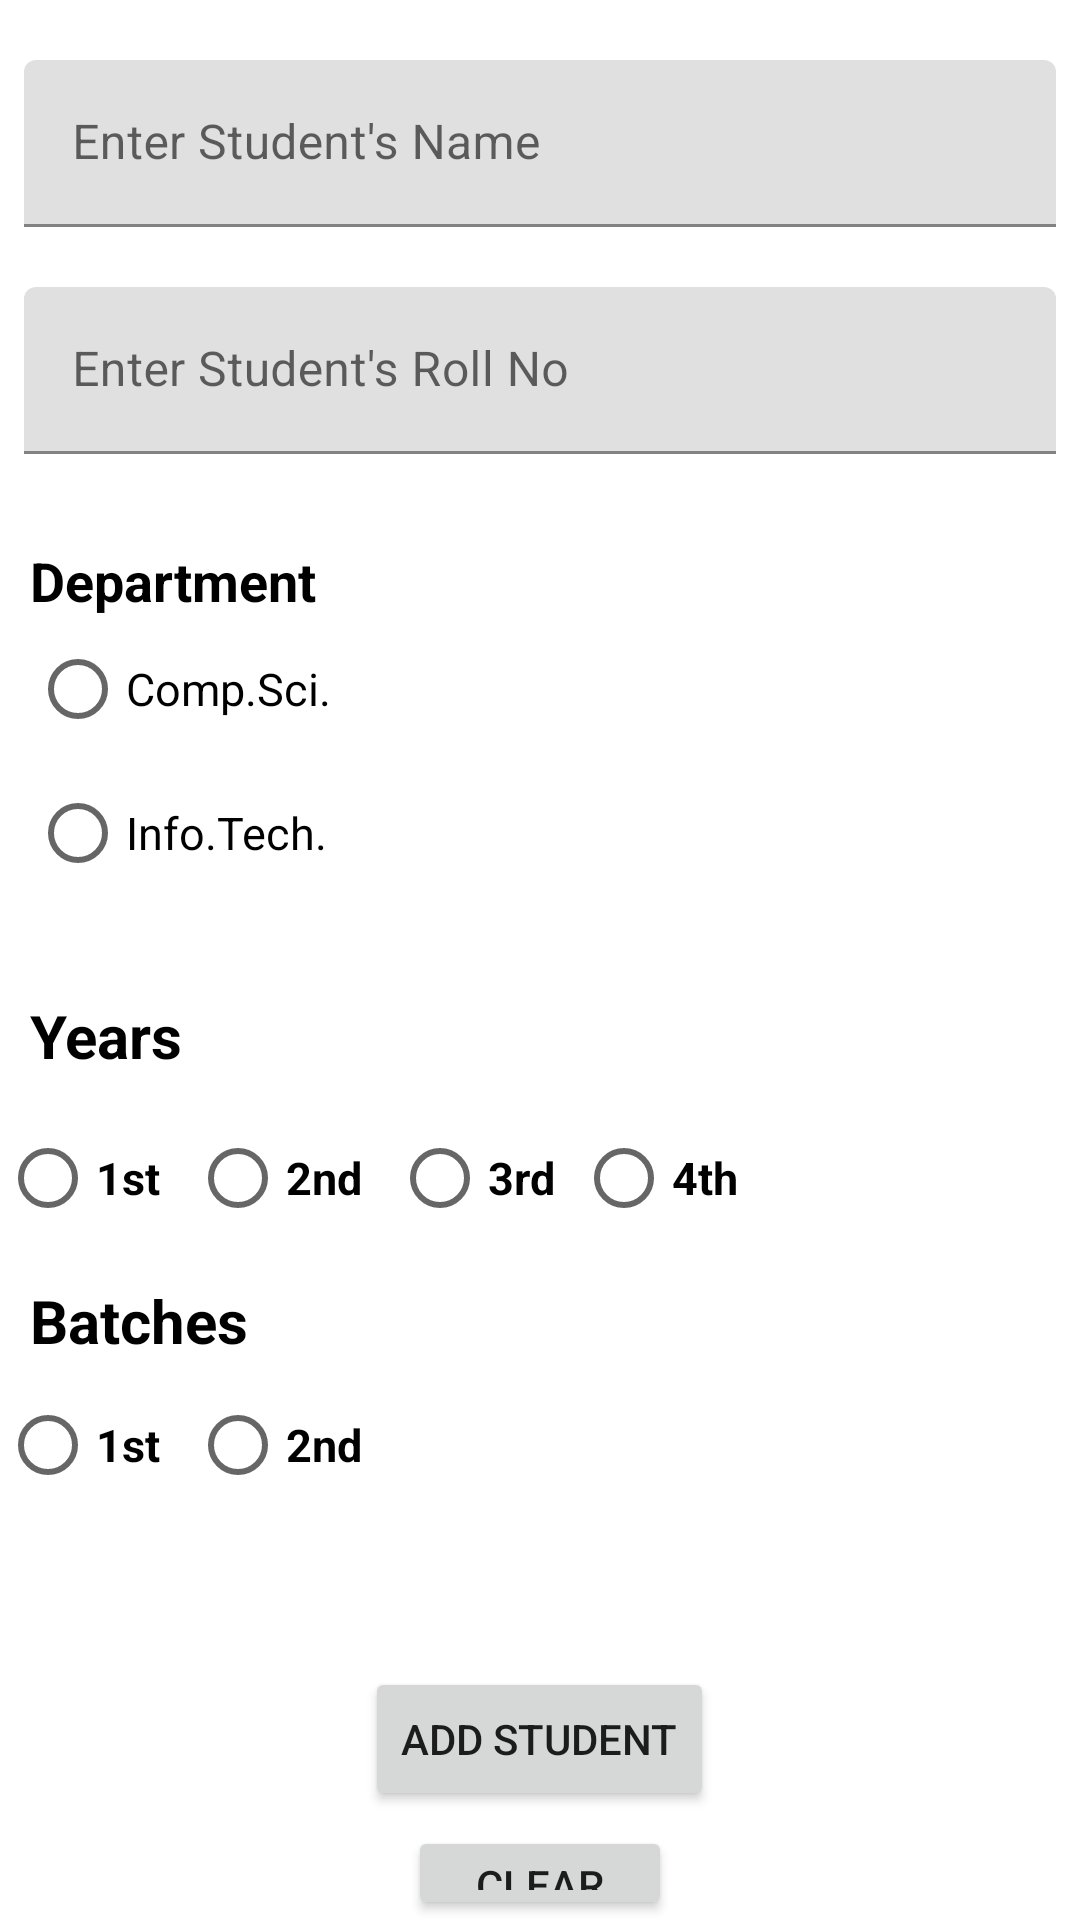

Layout XML and referenced resources for this Android screen:
<!-- AndroidManifest.xml: application theme Theme.FacultyModule2 -->
<!-- res/layout/activity_add_students.xml -->
<?xml version="1.0" encoding="utf-8"?>
<androidx.constraintlayout.widget.ConstraintLayout xmlns:android="http://schemas.android.com/apk/res/android"
    xmlns:app="http://schemas.android.com/apk/res-auto"
    xmlns:tools="http://schemas.android.com/tools"
    android:layout_width="match_parent"
    android:layout_height="match_parent"
    tools:context=".AddStudentsActivity">

    <LinearLayout
        android:id="@+id/linearLayout2"
        android:layout_width="0dp"
        android:layout_height="0dp"
        android:orientation="vertical"
        app:layout_constraintBottom_toBottomOf="parent"
        app:layout_constraintEnd_toEndOf="parent"
        app:layout_constraintStart_toStartOf="parent"
        app:layout_constraintTop_toTopOf="parent">

        <com.google.android.material.textfield.TextInputLayout
            android:id="@+id/tLayoutName"
            style="@style/Widget.MaterialComponents.TextInputLayout.FilledBox"
            android:layout_width="match_parent"
            android:layout_height="wrap_content"
            android:layout_marginStart="8dp"
            android:layout_marginTop="20dp"
            android:layout_marginEnd="8dp">

            <com.google.android.material.textfield.TextInputEditText
                android:id="@+id/TIedtName"
                android:layout_width="match_parent"
                android:layout_height="wrap_content"
                android:hint="Enter Student's Name"
                 />
        </com.google.android.material.textfield.TextInputLayout>

        <com.google.android.material.textfield.TextInputLayout
            android:id="@+id/tLayoutRollNo"
            style="@style/Widget.MaterialComponents.TextInputLayout.FilledBox"
            android:layout_width="match_parent"
            android:layout_height="wrap_content"
            android:layout_marginStart="8dp"
            android:layout_marginTop="20dp"
            android:layout_marginEnd="8dp">

            <com.google.android.material.textfield.TextInputEditText
                android:id="@+id/TIedtRollNo"
                android:layout_width="match_parent"
                android:layout_height="wrap_content"
                android:drawableRight="@drawable/ic_baseline_cancel_24"
                android:hint="Enter Student's Roll No"
                />
        </com.google.android.material.textfield.TextInputLayout>

        <RadioGroup
            android:id="@+id/gr_Department"
            android:layout_width="fill_parent"
            android:layout_height="wrap_content"
            android:layout_marginVertical="30dp"
            android:layout_marginLeft="10dp"
            android:layout_marginTop="50dp">

            <TextView
                android:layout_width="wrap_content"
                android:layout_height="wrap_content"
                android:text="Department"
                android:textColor="@color/black"
                android:textSize="18dp"
                android:textStyle="bold" />
            <RadioButton
                android:id="@+id/rb_CS"
                android:layout_width="fill_parent"
                android:layout_height="wrap_content"
                android:text="Comp.Sci."
                android:textSize="15dp" />

            <RadioButton
                android:id="@+id/rb_IT"
                android:layout_width="fill_parent"
                android:layout_height="wrap_content"
                android:text="Info.Tech."
                android:textSize="15dp" />


        </RadioGroup>
        <TextView
            android:layout_width="wrap_content"
            android:layout_height="wrap_content"
            android:text="Years"
            android:textColor="@color/black"
            android:layout_marginLeft="10dp"
            android:textSize="20dp"
            android:textStyle="bold" />
        <RadioGroup
            android:id="@+id/gr_Years"
            android:layout_width="wrap_content"
            android:layout_height="wrap_content"
            android:layout_marginVertical="10dp"
            android:orientation="horizontal"
            android:layout_marginTop="45dp">

            <RadioButton
                android:id="@+id/rb_first_year"
                android:layout_width="wrap_content"
                android:layout_height="wrap_content"
                android:text="1st"
                android:textSize="15dp"
                android:textStyle="bold"/>

            <RadioButton
                android:id="@+id/rb_second_year"
                android:layout_width="wrap_content"
                android:layout_height="wrap_content"
                android:text="2nd"
                android:layout_marginLeft="10dp"
                android:textSize="15dp"
                android:textStyle="bold"/>

            <RadioButton
                android:id="@+id/rb_third_year"
                android:layout_width="wrap_content"
                android:layout_height="wrap_content"
                android:text="3rd"
                android:layout_marginLeft="10dp"
                android:textSize="15dp"
                android:textStyle="bold"/>

            <RadioButton
                android:id="@+id/rb_fourth_year"
                android:layout_width="wrap_content"
                android:layout_height="wrap_content"
                android:text="4th"
                android:layout_marginLeft="7dp"
                android:textSize="15dp"
                android:textStyle="bold"/>
        </RadioGroup>

        <TextView
            android:layout_width="wrap_content"
            android:layout_height="wrap_content"
            android:text="Batches"
            android:textColor="@color/black"
            android:layout_marginLeft="10dp"
            android:textSize="20dp"

            android:textStyle="bold" />
        <RadioGroup
            android:id="@+id/gr_batches"
            android:layout_width="fill_parent"
            android:layout_height="wrap_content"
            android:orientation="horizontal"
            android:layout_marginTop="4dp">

        <RadioButton
            android:id="@+id/rb_first_batch"
            android:layout_width="wrap_content"
            android:layout_height="wrap_content"
            android:text="1st"
            android:textSize="15dp"
            android:textStyle="bold"/>

        <RadioButton
            android:id="@+id/rb_second_batch"
            android:layout_width="wrap_content"
            android:layout_height="wrap_content"
            android:text="2nd"
            android:layout_marginLeft="10dp"
            android:textSize="15dp"
            android:textStyle="bold"/>
        </RadioGroup>

        <Button
            android:id="@+id/add_students_rb"
            android:layout_width="wrap_content"
            android:layout_height="wrap_content"
            android:layout_marginTop="50dp"
            android:text="Add Student"
            android:layout_gravity="center"/>
        <Button
            android:id="@+id/btn_clear_rb"
            android:layout_width="wrap_content"
            android:layout_height="wrap_content"
            android:layout_marginTop="5dp"
            android:text="Clear"
            android:layout_gravity="center"/>

    </LinearLayout>
</androidx.constraintlayout.widget.ConstraintLayout>
<!-- resources referenced by this layout -->
<resources>
  <color name="black">#FF000000</color>
  <style name="Theme.FacultyModule2" parent="Theme.MaterialComponents.DayNight.DarkActionBar">
          
          <item name="colorPrimary">@color/purple_500</item>
          <item name="colorPrimaryVariant">@color/purple_700</item>
          <item name="colorOnPrimary">@color/white</item>
          
          <item name="colorSecondary">@color/teal_200</item>
          <item name="colorSecondaryVariant">@color/teal_700</item>
          <item name="colorOnSecondary">@color/black</item>
          
          <item name="android:statusBarColor" tools:targetApi="l">?attr/colorPrimaryVariant</item>
          
      </style>
  <color name="purple_500">#FF6200EE</color>
  <color name="purple_700">#FF3700B3</color>
  <color name="white">#FFFFFFFF</color>
  <color name="teal_200">#FF03DAC5</color>
  <color name="teal_700">#FF018786</color>
</resources>
